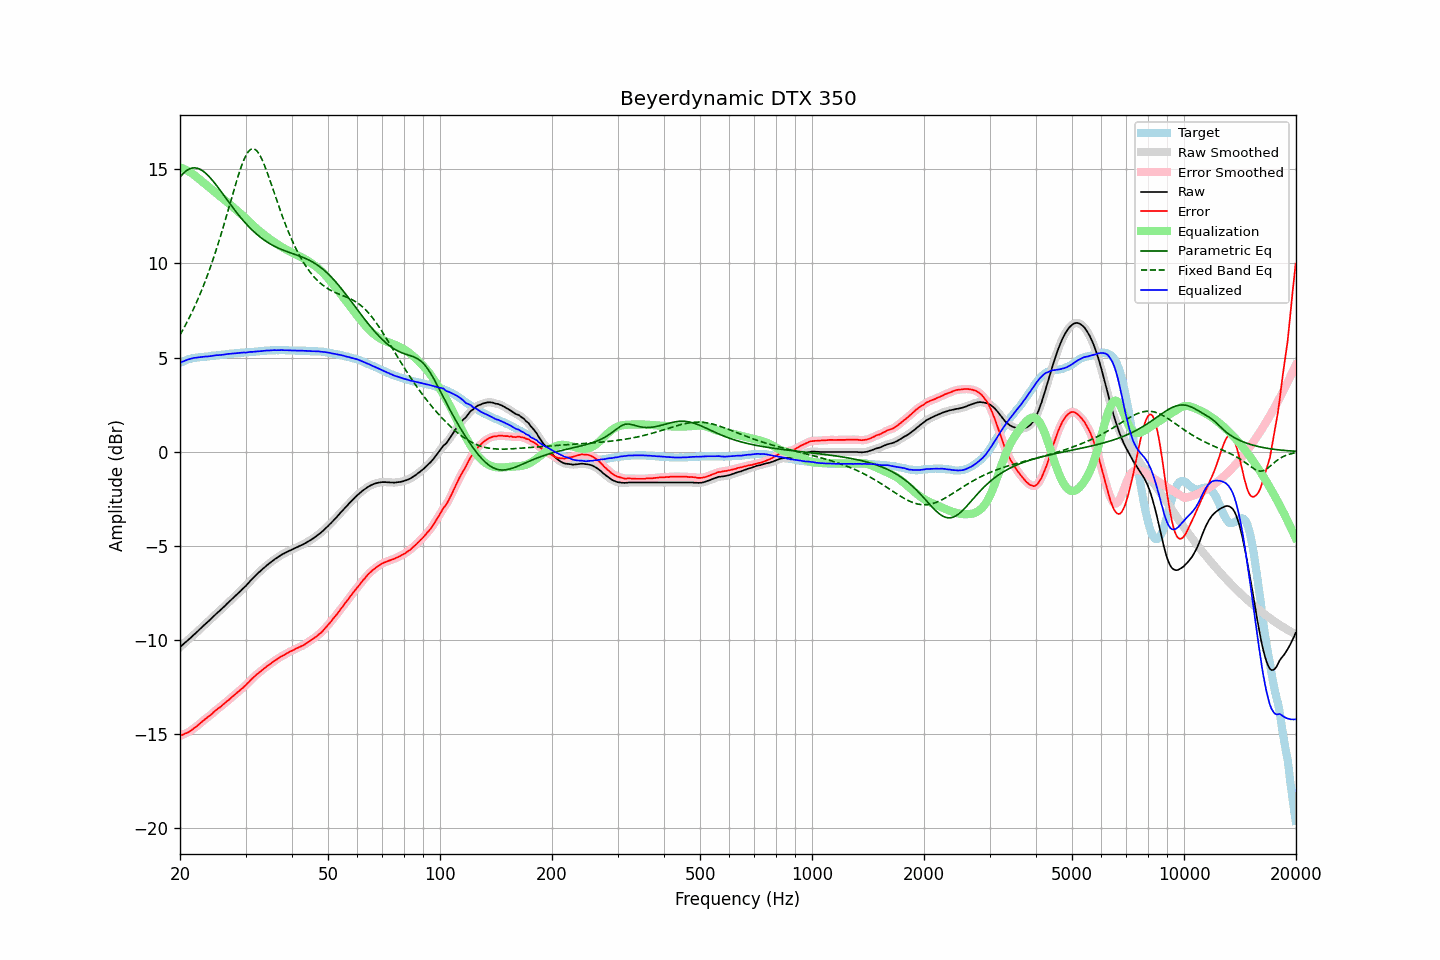

The data file committed next to this chart (first rows):
frequency, raw, error, smoothed, error_smoothed, equalization, parametric_eq, fixed_band_eq, equalized_raw, equalized_smoothed, target
20.00, -10.39, -15.10, -10.39, -15.10, 15.10, 14.58, 6.20, 4.71, 4.71, 4.71
20.20, -10.31, -15.06, -10.31, -15.07, 15.07, 14.68, 6.35, 4.76, 4.76, 4.75
20.40, -10.24, -15.03, -10.24, -15.03, 15.03, 14.78, 6.50, 4.80, 4.80, 4.80
20.61, -10.16, -14.99, -10.16, -14.99, 15.00, 14.86, 6.66, 4.83, 4.83, 4.82
20.81, -10.09, -14.95, -10.09, -14.95, 14.95, 14.93, 6.82, 4.86, 4.87, 4.87
21.02, -10.01, -14.91, -10.01, -14.91, 14.91, 14.98, 6.99, 4.90, 4.89, 4.90
21.23, -9.94, -14.86, -9.94, -14.86, 14.86, 15.02, 7.16, 4.92, 4.92, 4.92
21.44, -9.86, -14.80, -9.86, -14.80, 14.80, 15.05, 7.33, 4.94, 4.95, 4.95
21.66, -9.78, -14.75, -9.78, -14.74, 14.75, 15.07, 7.51, 4.96, 4.96, 4.96
21.87, -9.70, -14.67, -9.70, -14.68, 14.68, 15.08, 7.69, 4.98, 4.98, 4.98
22.09, -9.63, -14.62, -9.63, -14.62, 14.62, 15.07, 7.88, 4.99, 4.99, 4.99
22.31, -9.55, -14.55, -9.55, -14.55, 14.55, 15.05, 8.07, 5.00, 5.00, 5.00
22.54, -9.46, -14.48, -9.46, -14.48, 14.48, 15.02, 8.27, 5.01, 5.01, 5.01
22.76, -9.38, -14.40, -9.38, -14.40, 14.40, 14.98, 8.48, 5.02, 5.02, 5.02
22.99, -9.30, -14.32, -9.30, -14.33, 14.33, 14.92, 8.69, 5.03, 5.04, 5.02
23.22, -9.22, -14.25, -9.22, -14.26, 14.26, 14.86, 8.90, 5.04, 5.04, 5.03
23.45, -9.14, -14.18, -9.14, -14.19, 14.19, 14.79, 9.12, 5.05, 5.05, 5.04
23.69, -9.07, -14.13, -9.07, -14.12, 14.12, 14.71, 9.35, 5.05, 5.06, 5.05
23.92, -8.99, -14.05, -8.99, -14.06, 14.05, 14.62, 9.59, 5.06, 5.06, 5.07
24.16, -8.91, -13.99, -8.91, -13.99, 13.98, 14.53, 9.83, 5.07, 5.07, 5.08
24.40, -8.83, -13.93, -8.83, -13.92, 13.91, 14.43, 10.07, 5.09, 5.09, 5.10
24.65, -8.74, -13.84, -8.74, -13.84, 13.85, 14.33, 10.32, 5.10, 5.10, 5.09
24.89, -8.66, -13.76, -8.66, -13.77, 13.78, 14.22, 10.58, 5.12, 5.12, 5.10
25.14, -8.58, -13.69, -8.58, -13.70, 13.71, 14.11, 10.85, 5.13, 5.12, 5.11
25.39, -8.51, -13.63, -8.51, -13.63, 13.63, 14.00, 11.12, 5.13, 5.13, 5.13
25.65, -8.43, -13.58, -8.43, -13.57, 13.56, 13.88, 11.39, 5.13, 5.13, 5.14
25.91, -8.35, -13.50, -8.35, -13.50, 13.49, 13.77, 11.67, 5.14, 5.14, 5.14
26.16, -8.27, -13.42, -8.27, -13.43, 13.42, 13.65, 11.96, 5.16, 5.15, 5.15
26.43, -8.19, -13.36, -8.19, -13.35, 13.35, 13.53, 12.25, 5.16, 5.17, 5.16
26.69, -8.10, -13.27, -8.10, -13.28, 13.28, 13.41, 12.55, 5.18, 5.18, 5.17
26.96, -8.02, -13.22, -8.02, -13.21, 13.21, 13.30, 12.85, 5.19, 5.19, 5.19
27.23, -7.94, -13.15, -7.94, -13.14, 13.14, 13.18, 13.15, 5.20, 5.20, 5.20
27.50, -7.86, -13.07, -7.86, -13.07, 13.07, 13.06, 13.44, 5.21, 5.21, 5.20
27.77, -7.78, -12.98, -7.78, -12.99, 12.99, 12.95, 13.74, 5.21, 5.21, 5.21
28.05, -7.70, -12.92, -7.70, -12.92, 12.92, 12.84, 14.04, 5.22, 5.22, 5.22
28.33, -7.62, -12.84, -7.62, -12.85, 12.85, 12.73, 14.32, 5.23, 5.23, 5.22
28.62, -7.54, -12.78, -7.54, -12.77, 12.78, 12.62, 14.60, 5.24, 5.24, 5.23
28.90, -7.46, -12.70, -7.46, -12.70, 12.70, 12.51, 14.87, 5.24, 5.24, 5.24
29.19, -7.38, -12.62, -7.38, -12.63, 12.63, 12.41, 15.12, 5.25, 5.25, 5.24
29.48, -7.29, -12.56, -7.30, -12.56, 12.55, 12.31, 15.35, 5.26, 5.26, 5.27
29.78, -7.21, -12.48, -7.21, -12.48, 12.47, 12.21, 15.55, 5.26, 5.26, 5.26
30.08, -7.13, -12.41, -7.12, -12.40, 12.39, 12.12, 15.73, 5.26, 5.27, 5.27
30.38, -7.03, -12.31, -7.03, -12.31, 12.31, 12.02, 15.88, 5.28, 5.28, 5.27
30.68, -6.94, -12.23, -6.94, -12.23, 12.23, 11.93, 15.98, 5.29, 5.29, 5.29
30.99, -6.84, -12.14, -6.85, -12.14, 12.14, 11.85, 16.06, 5.30, 5.30, 5.29
31.30, -6.76, -12.06, -6.76, -12.06, 12.06, 11.76, 16.09, 5.30, 5.30, 5.29
31.61, -6.67, -11.97, -6.67, -11.97, 11.98, 11.68, 16.08, 5.31, 5.31, 5.30
31.93, -6.58, -11.90, -6.58, -11.90, 11.90, 11.61, 16.04, 5.32, 5.32, 5.31
32.24, -6.50, -11.81, -6.50, -11.82, 11.82, 11.53, 15.96, 5.33, 5.32, 5.32
32.57, -6.42, -11.76, -6.42, -11.75, 11.75, 11.46, 15.84, 5.33, 5.33, 5.33
32.89, -6.35, -11.68, -6.35, -11.68, 11.68, 11.39, 15.70, 5.33, 5.34, 5.33
33.22, -6.27, -11.61, -6.27, -11.62, 11.61, 11.33, 15.52, 5.34, 5.34, 5.34
33.55, -6.19, -11.54, -6.19, -11.55, 11.54, 11.26, 15.33, 5.36, 5.35, 5.35
33.89, -6.12, -11.48, -6.12, -11.48, 11.48, 11.21, 15.12, 5.36, 5.36, 5.36
34.23, -6.04, -11.41, -6.05, -11.41, 11.41, 11.15, 14.89, 5.37, 5.37, 5.36
34.57, -5.98, -11.35, -5.98, -11.35, 11.35, 11.09, 14.65, 5.37, 5.37, 5.37
34.92, -5.91, -11.29, -5.91, -11.29, 11.29, 11.04, 14.41, 5.38, 5.38, 5.37
35.27, -5.84, -11.23, -5.84, -11.22, 11.22, 10.99, 14.15, 5.38, 5.38, 5.38
35.62, -5.78, -11.17, -5.78, -11.16, 11.16, 10.95, 13.90, 5.38, 5.39, 5.38
35.97, -5.71, -11.09, -5.72, -11.10, 11.10, 10.90, 13.65, 5.39, 5.39, 5.38
... 635 more rows
